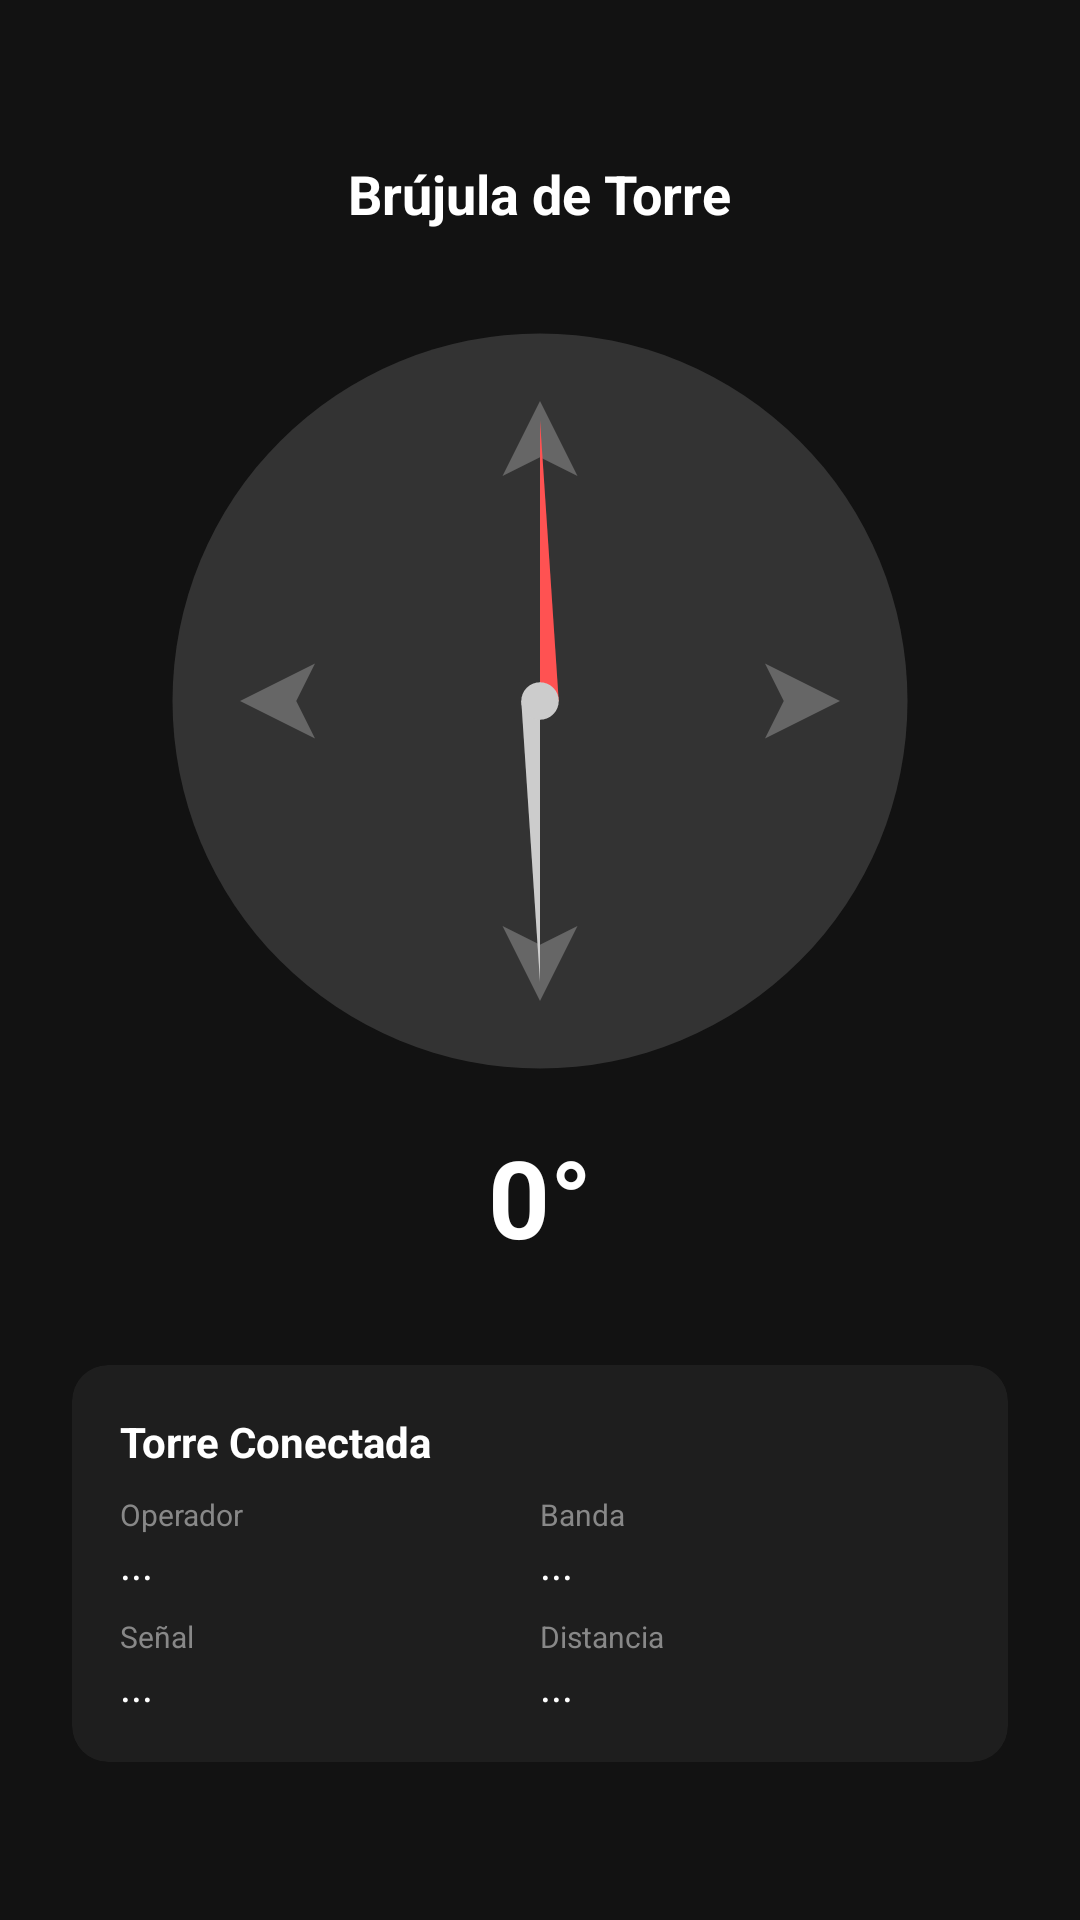

The Android layout XML behind this screen, and the referenced resources:
<!-- AndroidManifest.xml: application theme Theme.Home -->
<!-- res/layout/fragment_compass.xml -->
<?xml version="1.0" encoding="utf-8"?>

<LinearLayout 
    xmlns:android="http://schemas.android.com/apk/res/android"
    xmlns:app="http://schemas.android.com/apk/res-auto"
    android:layout_width="match_parent"
    android:layout_height="match_parent"
    android:orientation="vertical"
    android:background="#121212"
    android:gravity="center"
    android:padding="24dp">

    <TextView
        android:layout_width="wrap_content"
        android:layout_height="wrap_content"
        android:text="Brújula de Torre"
        android:textColor="#FFFFFF"
        android:textSize="18sp"
        android:textStyle="bold" />

    
    <FrameLayout
        android:layout_width="250dp"
        android:layout_height="250dp"
        android:layout_marginTop="32dp">

        <ImageView
            android:id="@+id/image_compass_background"
            android:layout_width="match_parent"
            android:layout_height="match_parent"
            android:src="@drawable/ic_compass_face"
            android:contentDescription="Esfera de brújula" />

        <ImageView
            android:id="@+id/image_compass"
            android:layout_width="match_parent"
            android:layout_height="match_parent"
            android:src="@drawable/ic_compass_needle"
            android:contentDescription="Aguja de brújula" />
    </FrameLayout>

    <TextView
        android:id="@+id/text_bearing"
        android:layout_width="wrap_content"
        android:layout_height="wrap_content"
        android:text="0°"
        android:textColor="#FFFFFF"
        android:textSize="36sp"
        android:textStyle="bold"
        android:layout_marginTop="16dp" />

    
    <androidx.cardview.widget.CardView
        android:layout_width="match_parent"
        android:layout_height="wrap_content"
        android:layout_marginTop="32dp"
        app:cardBackgroundColor="#1E1E1E"
        app:cardCornerRadius="12dp"
        app:cardElevation="0dp">

        <LinearLayout
            android:layout_width="match_parent"
            android:layout_height="wrap_content"
            android:orientation="vertical"
            android:padding="16dp">

            <TextView
                android:layout_width="wrap_content"
                android:layout_height="wrap_content"
                android:text="Torre Conectada"
                android:textColor="#FFFFFF"
                android:textSize="14sp"
                android:textStyle="bold" />

            <LinearLayout
                android:layout_width="match_parent"
                android:layout_height="wrap_content"
                android:orientation="horizontal"
                android:layout_marginTop="8dp">

                <LinearLayout
                    android:layout_width="0dp"
                    android:layout_height="wrap_content"
                    android:layout_weight="1"
                    android:orientation="vertical">

                    <TextView
                        android:layout_width="wrap_content"
                        android:layout_height="wrap_content"
                        android:text="Operador"
                        android:textColor="#888888"
                        android:textSize="10sp" />

                    <TextView
                        android:id="@+id/text_target_operator"
                        android:layout_width="wrap_content"
                        android:layout_height="wrap_content"
                        android:text="..."
                        android:textColor="#FFFFFF"
                        android:textSize="14sp" />
                </LinearLayout>

                <LinearLayout
                    android:layout_width="0dp"
                    android:layout_height="wrap_content"
                    android:layout_weight="1"
                    android:orientation="vertical">

                    <TextView
                        android:layout_width="wrap_content"
                        android:layout_height="wrap_content"
                        android:text="Banda"
                        android:textColor="#888888"
                        android:textSize="10sp" />

                    <TextView
                        android:id="@+id/text_target_band"
                        android:layout_width="wrap_content"
                        android:layout_height="wrap_content"
                        android:text="..."
                        android:textColor="#FFFFFF"
                        android:textSize="14sp" />
                </LinearLayout>
            </LinearLayout>

            <LinearLayout
                android:layout_width="match_parent"
                android:layout_height="wrap_content"
                android:orientation="horizontal"
                android:layout_marginTop="8dp">

                <LinearLayout
                    android:layout_width="0dp"
                    android:layout_height="wrap_content"
                    android:layout_weight="1"
                    android:orientation="vertical">

                    <TextView
                        android:layout_width="wrap_content"
                        android:layout_height="wrap_content"
                        android:text="Señal"
                        android:textColor="#888888"
                        android:textSize="10sp" />

                    <TextView
                        android:id="@+id/text_target_dbm"
                        android:layout_width="wrap_content"
                        android:layout_height="wrap_content"
                        android:text="..."
                        android:textColor="#FFFFFF"
                        android:textSize="14sp" />
                </LinearLayout>

                <LinearLayout
                    android:layout_width="0dp"
                    android:layout_height="wrap_content"
                    android:layout_weight="1"
                    android:orientation="vertical">

                    <TextView
                        android:layout_width="wrap_content"
                        android:layout_height="wrap_content"
                        android:text="Distancia"
                        android:textColor="#888888"
                        android:textSize="10sp" />

                    <TextView
                        android:id="@+id/text_target_distance"
                        android:layout_width="wrap_content"
                        android:layout_height="wrap_content"
                        android:text="..."
                        android:textColor="#FFFFFF"
                        android:textSize="14sp" />
                </LinearLayout>
            </LinearLayout>
        </LinearLayout>
    </androidx.cardview.widget.CardView>
</LinearLayout>
<!-- resources referenced by this layout -->
<resources>
  <!-- drawable ic_compass_face (drawable) -->
  <vector xmlns:android="http://schemas.android.com/apk/res/android"
      android:width="200dp"
      android:height="200dp"
      android:viewportWidth="200"
      android:viewportHeight="200">
      <path
          android:fillColor="#333333"
          android:pathData="M100,100m-98,0a98,98 0,1 1,196 0a98,98 0,1 1,-196 0"/>
      <path
          android:fillColor="#666666"
          android:pathData="M100,20 L110,40 L100,35 L90,40 Z"/>
      <path
          android:fillColor="#666666"
          android:pathData="M100,180 L90,160 L100,165 L110,160 Z"/>
      <path
          android:fillColor="#666666"
          android:pathData="M20,100 L40,90 L35,100 L40,110 Z"/>
      <path
          android:fillColor="#666666"
          android:pathData="M180,100 L160,110 L165,100 L160,90 Z"/>
  </vector>
  <!-- drawable ic_compass_needle (drawable) -->
  <vector xmlns:android="http://schemas.android.com/apk/res/android"
      android:width="200dp"
      android:height="200dp"
      android:viewportWidth="200"
      android:viewportHeight="200">
      <path
          android:fillColor="#FF5252"
          android:pathData="M100,25 L105,100 L100,100 Z"/>
      <path
          android:fillColor="#CCCCCC"
          android:pathData="M100,100 L95,100 L100,175 Z"/>
      <path
          android:fillColor="#CCCCCC"
          android:pathData="M100,100m-5,0a5,5 0,1 1,10 0a5,5 0,1 1,-10 0"/>
  </vector>
  <style name="Theme.Home" parent="android:Theme.Material.NoActionBar">
          <item name="android:statusBarColor">@color/dark_background</item>
          <item name="android:navigationBarColor">@color/dark_background</item>
          <item name="android:windowBackground">@color/dark_background</item>
      </style>
  <color name="dark_background">#FF0F0F1A</color>
</resources>
